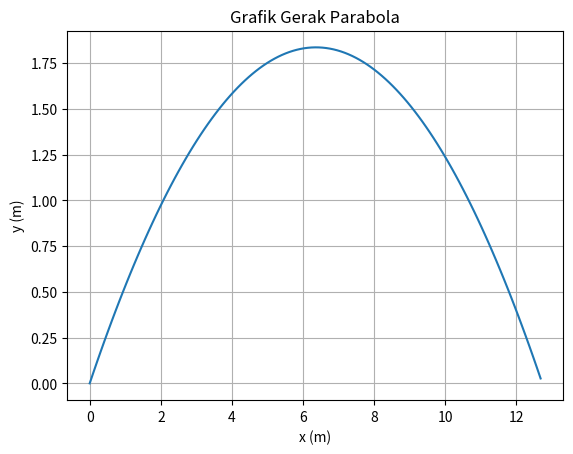

This chart was generated by the following Python code:
import numpy as np
import matplotlib.pyplot as plt

alpha = np.radians(30)
g = 9.8
v0 = 12

v0x = v0*np.cos(alpha)
v0y = v0*np.sin(alpha)

X = ((v0**2)*np.sin(2*alpha))/(2*g)
print("Jarak Horizontal Maksimum = ",X," m")
Y = ((v0**2)*(np.sin(alpha)**2))/(2*g)
print("Jarak Vertikal Maksimum = ",Y," m")
T = (2*v0*np.sin(alpha))/g
print ("Waktu Mencapai Jarak Horizontal Maksimum = ",T," s")
print("\n")

t = np.arange(0.0, T, 0.01)
y = v0y*t - 0.5*g*t**2
x = v0x*t

fig, ax = plt.subplots()
ax.plot(x, y)
ax.set(xlabel='x (m)', ylabel= 'y (m)' , title='Grafik Gerak Parabola')
ax.grid()
plt.show()
'''Rumus Fokus Lensa
     1/f = (n-1)[1/R1 + 1/R2]
'''
n  = 2.0   
R1 = 20   
R2 = 18

F = (n-1)*((1/R1)+(1/R2))
F = 1/F

print("-"*40)
print("Jarak Fokus Lensa = ",F)


